Photos from the image-classification dataset "G-SET" in the GitHub repository Winckedy/MCANet-Tiny. Its 5 classes are: transverse crack, longitudinal crack, alligator crack, pothole, normal.

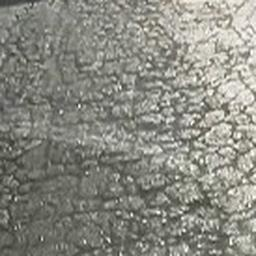
Label: alligator crack

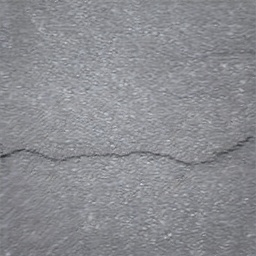
Label: transverse crack

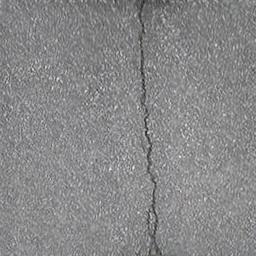
Label: longitudinal crack

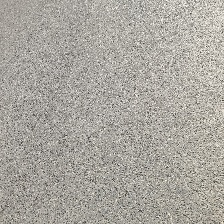
Label: normal

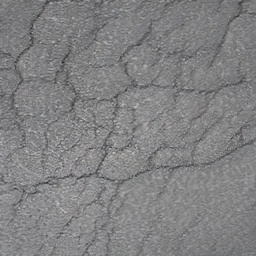
Label: alligator crack

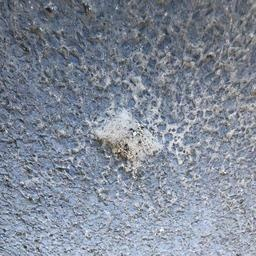
Label: pothole
